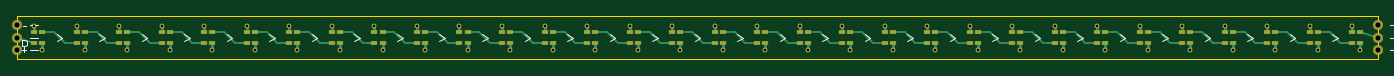
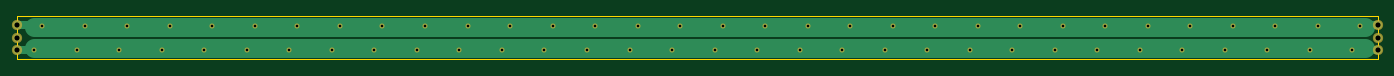
Circuit board: 7 layer files. Board 160.0 x 5.0 mm.
- bottom_copper: matrix-B_Cu.gbl (1993 bytes)
- bottom_mask: matrix-B_Mask.gbs (1699 bytes)
- outline: matrix-Edge_Cuts.gko (165 bytes)
- top_copper: matrix-F_Cu.gtl (12771 bytes)
- top_mask: matrix-F_Mask.gts (4616 bytes)
- top_silk: matrix-F_SilkS.gto (3550 bytes)
- drill: matrix.drl (1238 bytes)

=== bottom_copper: matrix-B_Cu.gbl ===
G04 Bottom Copper (GBL) - Power Planes *
%FSLAX46Y46*%
%MOMM*%
%LPD*%
%ADD10C,2.200000*%
%ADD11C,2.200000*%
%ADD12C,0.500000*%
G01*
G54D10*
X1500000Y1250000D02*
X158000000Y1250000D01*
G54D12*
X2975005Y1090002D03*
X7975005Y1090002D03*
X12975005Y1090002D03*
X17975005Y1090002D03*
X22975005Y1090002D03*
X27975005Y1090002D03*
X32975005Y1090002D03*
X37975005Y1090002D03*
X42975005Y1090002D03*
X47975005Y1090002D03*
X52975005Y1090002D03*
X57975005Y1090002D03*
X62975005Y1090002D03*
X67975005Y1090002D03*
X72975005Y1090002D03*
X77975005Y1090002D03*
X82975005Y1090002D03*
X87975005Y1090002D03*
X92975005Y1090002D03*
X97975005Y1090002D03*
X102975005Y1090002D03*
X107975005Y1090002D03*
X112975005Y1090002D03*
X117975005Y1090002D03*
X122975005Y1090002D03*
X127975005Y1090002D03*
X132975005Y1090002D03*
X137975005Y1090002D03*
X142975005Y1090002D03*
X147975005Y1090002D03*
X152975005Y1090002D03*
X157975005Y1090002D03*
G54D11*
X1500000Y3750000D02*
X158000000Y3750000D01*
G54D12*
X2024995Y3909998D03*
X7024995Y3909998D03*
X12024995Y3909998D03*
X17024995Y3909998D03*
X22024995Y3909998D03*
X27024995Y3909998D03*
X32024995Y3909998D03*
X37024995Y3909998D03*
X42024995Y3909998D03*
X47024995Y3909998D03*
X52024995Y3909998D03*
X57024995Y3909998D03*
X62024995Y3909998D03*
X67024995Y3909998D03*
X72024995Y3909998D03*
X77024995Y3909998D03*
X82024995Y3909998D03*
X87024995Y3909998D03*
X92024995Y3909998D03*
X97024995Y3909998D03*
X102024995Y3909998D03*
X107024995Y3909998D03*
X112024995Y3909998D03*
X117024995Y3909998D03*
X122024995Y3909998D03*
X127024995Y3909998D03*
X132024995Y3909998D03*
X137024995Y3909998D03*
X142024995Y3909998D03*
X147024995Y3909998D03*
X152024995Y3909998D03*
X157024995Y3909998D03*
%ADD22C,0.900000*%G01*
G54D22*X0Y4000000D03*
X0Y4000000D02*
X1600000Y4000000D01*
X0Y2500000D03*
X0Y1000000D03*
X0Y1000000D02*
X1600000Y1000000D01*
X160000000Y4000000D03*
X160000000Y4000000D02*
X158400000Y4000000D01*
X160000000Y2500000D03*
X160000000Y1000000D03*
X160000000Y1000000D02*
X158400000Y1000000D01*
M02*

=== bottom_mask: matrix-B_Mask.gbs ===
G04 Bottom Solder Mask (GBS) *
%FSLAX46Y46*%
%MOMM*%
%LPD*%
%ADD10C,0.600000*%
G01*
G54D10*
X2975005Y1090002D03*
X2024995Y3909998D03*
X7975005Y1090002D03*
X7024995Y3909998D03*
X12975005Y1090002D03*
X12024995Y3909998D03*
X17975005Y1090002D03*
X17024995Y3909998D03*
X22975005Y1090002D03*
X22024995Y3909998D03*
X27975005Y1090002D03*
X27024995Y3909998D03*
X32975005Y1090002D03*
X32024995Y3909998D03*
X37975005Y1090002D03*
X37024995Y3909998D03*
X42975005Y1090002D03*
X42024995Y3909998D03*
X47975005Y1090002D03*
X47024995Y3909998D03*
X52975005Y1090002D03*
X52024995Y3909998D03*
X57975005Y1090002D03*
X57024995Y3909998D03*
X62975005Y1090002D03*
X62024995Y3909998D03*
X67975005Y1090002D03*
X67024995Y3909998D03*
X72975005Y1090002D03*
X72024995Y3909998D03*
X77975005Y1090002D03*
X77024995Y3909998D03*
X82975005Y1090002D03*
X82024995Y3909998D03*
X87975005Y1090002D03*
X87024995Y3909998D03*
X92975005Y1090002D03*
X92024995Y3909998D03*
X97975005Y1090002D03*
X97024995Y3909998D03*
X102975005Y1090002D03*
X102024995Y3909998D03*
X107975005Y1090002D03*
X107024995Y3909998D03*
X112975005Y1090002D03*
X112024995Y3909998D03*
X117975005Y1090002D03*
X117024995Y3909998D03*
X122975005Y1090002D03*
X122024995Y3909998D03*
X127975005Y1090002D03*
X127024995Y3909998D03*
X132975005Y1090002D03*
X132024995Y3909998D03*
X137975005Y1090002D03*
X137024995Y3909998D03*
X142975005Y1090002D03*
X142024995Y3909998D03*
X147975005Y1090002D03*
X147024995Y3909998D03*
X152975005Y1090002D03*
X152024995Y3909998D03*
X157975005Y1090002D03*
X157024995Y3909998D03*
%ADD22C,1.200000*%G01*
G54D22*X0Y4000000D03*
X0Y2500000D03*
X0Y1000000D03*
%ADD22C,1.200000*%G01*
G54D22*X160000000Y4000000D03*
X160000000Y2500000D03*
X160000000Y1000000D03*
M02*

=== outline: matrix-Edge_Cuts.gko ===
G04 Board Outline (GKO) *
%FSLAX46Y46*%
%MOMM*%
%LPD*%
%ADD10C,0.050000*%
G01*
G54D10*
X0Y0D02*
X160000000Y0D01*
X160000000Y5000000D01*
X0Y5000000D01*
X0Y0D01*
M02*

=== top_copper: matrix-F_Cu.gtl (12771 bytes, source omitted) ===
=== top_mask: matrix-F_Mask.gts ===
G04 Top Solder Mask (GTS) *
%FSLAX46Y46*%
%MOMM*%
%LPD*%
%ADD10R,0.550012X0.750011*%
%ADD11R,0.750011X0.550012*%
%ADD12C,0.600000*%
G01*
G54D11*
X2975005Y3124992D03*
X2975005Y1875008D03*
X2024995Y3124992D03*
X2024995Y1875008D03*
X7975005Y3124992D03*
X7975005Y1875008D03*
X7024995Y3124992D03*
X7024995Y1875008D03*
X12975005Y3124992D03*
X12975005Y1875008D03*
X12024995Y3124992D03*
X12024995Y1875008D03*
X17975005Y3124992D03*
X17975005Y1875008D03*
X17024995Y3124992D03*
X17024995Y1875008D03*
X22975005Y3124992D03*
X22975005Y1875008D03*
X22024995Y3124992D03*
X22024995Y1875008D03*
X27975005Y3124992D03*
X27975005Y1875008D03*
X27024995Y3124992D03*
X27024995Y1875008D03*
X32975005Y3124992D03*
X32975005Y1875008D03*
X32024995Y3124992D03*
X32024995Y1875008D03*
X37975005Y3124992D03*
X37975005Y1875008D03*
X37024995Y3124992D03*
X37024995Y1875008D03*
X42975005Y3124992D03*
X42975005Y1875008D03*
X42024995Y3124992D03*
X42024995Y1875008D03*
X47975005Y3124992D03*
X47975005Y1875008D03*
X47024995Y3124992D03*
X47024995Y1875008D03*
X52975005Y3124992D03*
X52975005Y1875008D03*
X52024995Y3124992D03*
X52024995Y1875008D03*
X57975005Y3124992D03*
X57975005Y1875008D03*
X57024995Y3124992D03*
X57024995Y1875008D03*
X62975005Y3124992D03*
X62975005Y1875008D03*
X62024995Y3124992D03*
X62024995Y1875008D03*
X67975005Y3124992D03*
X67975005Y1875008D03*
X67024995Y3124992D03*
X67024995Y1875008D03*
X72975005Y3124992D03*
X72975005Y1875008D03*
X72024995Y3124992D03*
X72024995Y1875008D03*
X77975005Y3124992D03*
X77975005Y1875008D03*
X77024995Y3124992D03*
X77024995Y1875008D03*
X82975005Y3124992D03*
X82975005Y1875008D03*
X82024995Y3124992D03*
X82024995Y1875008D03*
X87975005Y3124992D03*
X87975005Y1875008D03*
X87024995Y3124992D03*
X87024995Y1875008D03*
X92975005Y3124992D03*
X92975005Y1875008D03*
X92024995Y3124992D03*
X92024995Y1875008D03*
X97975005Y3124992D03*
X97975005Y1875008D03*
X97024995Y3124992D03*
X97024995Y1875008D03*
X102975005Y3124992D03*
X102975005Y1875008D03*
X102024995Y3124992D03*
X102024995Y1875008D03*
X107975005Y3124992D03*
X107975005Y1875008D03*
X107024995Y3124992D03*
X107024995Y1875008D03*
X112975005Y3124992D03*
X112975005Y1875008D03*
X112024995Y3124992D03*
X112024995Y1875008D03*
X117975005Y3124992D03*
X117975005Y1875008D03*
X117024995Y3124992D03*
X117024995Y1875008D03*
X122975005Y3124992D03*
X122975005Y1875008D03*
X122024995Y3124992D03*
X122024995Y1875008D03*
X127975005Y3124992D03*
X127975005Y1875008D03*
X127024995Y3124992D03*
X127024995Y1875008D03*
X132975005Y3124992D03*
X132975005Y1875008D03*
X132024995Y3124992D03*
X132024995Y1875008D03*
X137975005Y3124992D03*
X137975005Y1875008D03*
X137024995Y3124992D03*
X137024995Y1875008D03*
X142975005Y3124992D03*
X142975005Y1875008D03*
X142024995Y3124992D03*
X142024995Y1875008D03*
X147975005Y3124992D03*
X147975005Y1875008D03*
X147024995Y3124992D03*
X147024995Y1875008D03*
X152975005Y3124992D03*
X152975005Y1875008D03*
X152024995Y3124992D03*
X152024995Y1875008D03*
X157975005Y3124992D03*
X157975005Y1875008D03*
X157024995Y3124992D03*
X157024995Y1875008D03*
G54D12*
X2975005Y1090002D03*
X2024995Y3909998D03*
X7975005Y1090002D03*
X7024995Y3909998D03*
X12975005Y1090002D03*
X12024995Y3909998D03*
X17975005Y1090002D03*
X17024995Y3909998D03*
X22975005Y1090002D03*
X22024995Y3909998D03*
X27975005Y1090002D03*
X27024995Y3909998D03*
X32975005Y1090002D03*
X32024995Y3909998D03*
X37975005Y1090002D03*
X37024995Y3909998D03*
X42975005Y1090002D03*
X42024995Y3909998D03*
X47975005Y1090002D03*
X47024995Y3909998D03*
X52975005Y1090002D03*
X52024995Y3909998D03*
X57975005Y1090002D03*
X57024995Y3909998D03*
X62975005Y1090002D03*
X62024995Y3909998D03*
X67975005Y1090002D03*
X67024995Y3909998D03*
X72975005Y1090002D03*
X72024995Y3909998D03*
X77975005Y1090002D03*
X77024995Y3909998D03*
X82975005Y1090002D03*
X82024995Y3909998D03*
X87975005Y1090002D03*
X87024995Y3909998D03*
X92975005Y1090002D03*
X92024995Y3909998D03*
X97975005Y1090002D03*
X97024995Y3909998D03*
X102975005Y1090002D03*
X102024995Y3909998D03*
X107975005Y1090002D03*
X107024995Y3909998D03*
X112975005Y1090002D03*
X112024995Y3909998D03*
X117975005Y1090002D03*
X117024995Y3909998D03*
X122975005Y1090002D03*
X122024995Y3909998D03*
X127975005Y1090002D03*
X127024995Y3909998D03*
X132975005Y1090002D03*
X132024995Y3909998D03*
X137975005Y1090002D03*
X137024995Y3909998D03*
X142975005Y1090002D03*
X142024995Y3909998D03*
X147975005Y1090002D03*
X147024995Y3909998D03*
X152975005Y1090002D03*
X152024995Y3909998D03*
X157975005Y1090002D03*
X157024995Y3909998D03*
%ADD22C,1.200000*%G01*
G54D22*X0Y4000000D03*
X0Y2500000D03*
X0Y1000000D03*
%ADD22C,1.200000*%G01*
G54D22*X160000000Y4000000D03*
X160000000Y2500000D03*
X160000000Y1000000D03*
M02*

=== top_silk: matrix-F_SilkS.gto ===
G04 Top Silkscreen (GTO) *
%FSLAX46Y46*%
%MOMM*%
%LPD*%
%ADD10C,0.120000*%
G01*
G54D10*
X4672750Y2115000D02*
X5327250Y2500000D01*
X5327250Y2500000D02*
X4672750Y2885000D01*
X9672750Y2115000D02*
X10327250Y2500000D01*
X10327250Y2500000D02*
X9672750Y2885000D01*
X14672750Y2115000D02*
X15327250Y2500000D01*
X15327250Y2500000D02*
X14672750Y2885000D01*
X19672750Y2115000D02*
X20327250Y2500000D01*
X20327250Y2500000D02*
X19672750Y2885000D01*
X24672750Y2115000D02*
X25327250Y2500000D01*
X25327250Y2500000D02*
X24672750Y2885000D01*
X29672750Y2115000D02*
X30327250Y2500000D01*
X30327250Y2500000D02*
X29672750Y2885000D01*
X34672750Y2115000D02*
X35327250Y2500000D01*
X35327250Y2500000D02*
X34672750Y2885000D01*
X39672750Y2115000D02*
X40327250Y2500000D01*
X40327250Y2500000D02*
X39672750Y2885000D01*
X44672750Y2115000D02*
X45327250Y2500000D01*
X45327250Y2500000D02*
X44672750Y2885000D01*
X49672750Y2115000D02*
X50327250Y2500000D01*
X50327250Y2500000D02*
X49672750Y2885000D01*
X54672750Y2115000D02*
X55327250Y2500000D01*
X55327250Y2500000D02*
X54672750Y2885000D01*
X59672750Y2115000D02*
X60327250Y2500000D01*
X60327250Y2500000D02*
X59672750Y2885000D01*
X64672750Y2115000D02*
X65327250Y2500000D01*
X65327250Y2500000D02*
X64672750Y2885000D01*
X69672750Y2115000D02*
X70327250Y2500000D01*
X70327250Y2500000D02*
X69672750Y2885000D01*
X74672750Y2115000D02*
X75327250Y2500000D01*
X75327250Y2500000D02*
X74672750Y2885000D01*
X79672750Y2115000D02*
X80327250Y2500000D01*
X80327250Y2500000D02*
X79672750Y2885000D01*
X84672750Y2115000D02*
X85327250Y2500000D01*
X85327250Y2500000D02*
X84672750Y2885000D01*
X89672750Y2115000D02*
X90327250Y2500000D01*
X90327250Y2500000D02*
X89672750Y2885000D01*
X94672750Y2115000D02*
X95327250Y2500000D01*
X95327250Y2500000D02*
X94672750Y2885000D01*
X99672750Y2115000D02*
X100327250Y2500000D01*
X100327250Y2500000D02*
X99672750Y2885000D01*
X104672750Y2115000D02*
X105327250Y2500000D01*
X105327250Y2500000D02*
X104672750Y2885000D01*
X109672750Y2115000D02*
X110327250Y2500000D01*
X110327250Y2500000D02*
X109672750Y2885000D01*
X114672750Y2115000D02*
X115327250Y2500000D01*
X115327250Y2500000D02*
X114672750Y2885000D01*
X119672750Y2115000D02*
X120327250Y2500000D01*
X120327250Y2500000D02*
X119672750Y2885000D01*
X124672750Y2115000D02*
X125327250Y2500000D01*
X125327250Y2500000D02*
X124672750Y2885000D01*
X129672750Y2115000D02*
X130327250Y2500000D01*
X130327250Y2500000D02*
X129672750Y2885000D01*
X134672750Y2115000D02*
X135327250Y2500000D01*
X135327250Y2500000D02*
X134672750Y2885000D01*
X139672750Y2115000D02*
X140327250Y2500000D01*
X140327250Y2500000D02*
X139672750Y2885000D01*
X144672750Y2115000D02*
X145327250Y2500000D01*
X145327250Y2500000D02*
X144672750Y2885000D01*
X149672750Y2115000D02*
X150327250Y2500000D01*
X150327250Y2500000D02*
X149672750Y2885000D01*
X154672750Y2115000D02*
X155327250Y2500000D01*
X155327250Y2500000D02*
X154672750Y2885000D01*
X620500Y1515008D02*
X620500Y2235008D01*
X620500Y2235008D02*
X888250Y2280008D01*
X888250Y2280008D02*
X1117750Y2073008D01*
X1117750Y2073008D02*
X1117750Y1677008D01*
X1117750Y1677008D02*
X888250Y1470008D01*
X888250Y1470008D02*
X620500Y1515008D01*
X850000Y810002D02*
X850000Y1370002D01*
X612000Y1090002D02*
X1088000Y1090002D01*
X646000Y3909998D02*
X1054000Y3909998D01*
%ADD22C,0.150000*%G01*
G54D22*X1500000Y4000000D02*
X2500000Y4000000D01*
X1500000Y2500000D02*
X2500000Y2500000D01*
X1500000Y1000000D02*
X2500000Y1000000D01*
%ADD22C,0.150000*%G01*
G54D22*X161500000Y4000000D02*
X162500000Y4000000D01*
X161500000Y2500000D02*
X162500000Y2500000D01*
X161500000Y1000000D02*
X162500000Y1000000D01*
M02*

=== drill: matrix.drl (1238 bytes, source withheld) ===
